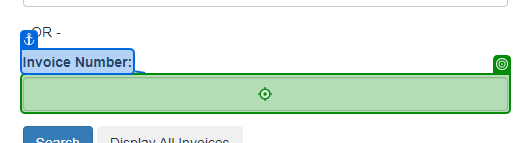
Task: ui automation demo practice

Workflow: SearchInvoiceDetails

Step 1: type [in_InvoiceNumber] into the text box in window 'ACME System 1 - Search' (chrome.exe)

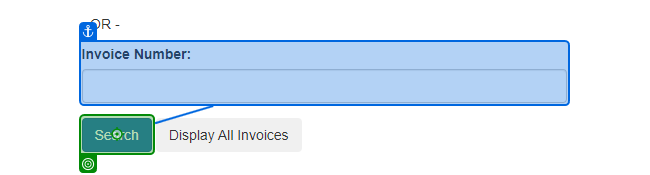
Step 2: click on the button in window 'ACME System 1 - Search' (chrome.exe)
